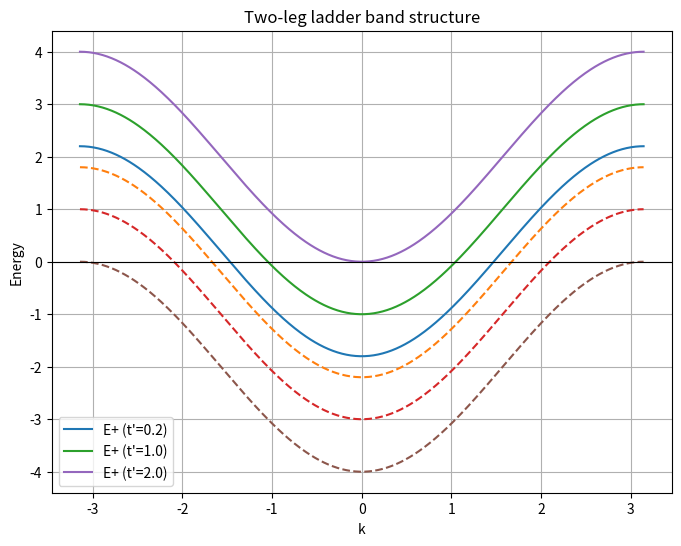
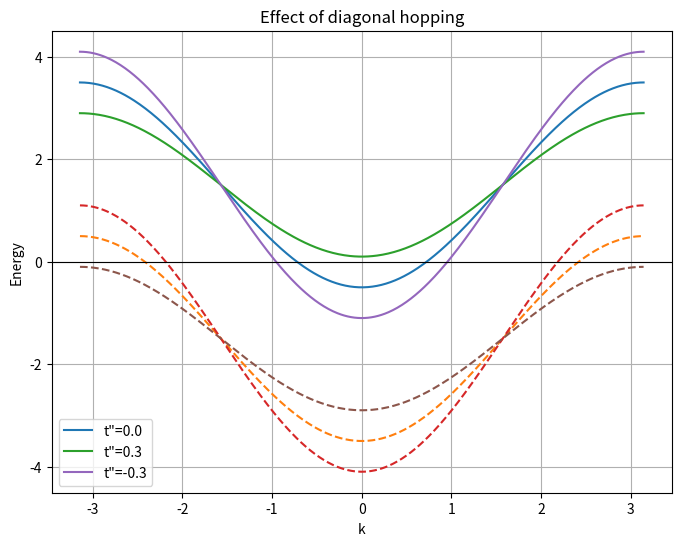
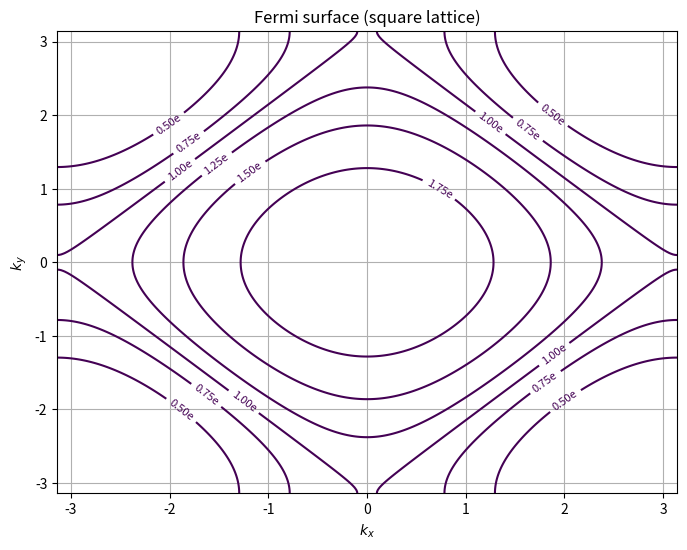
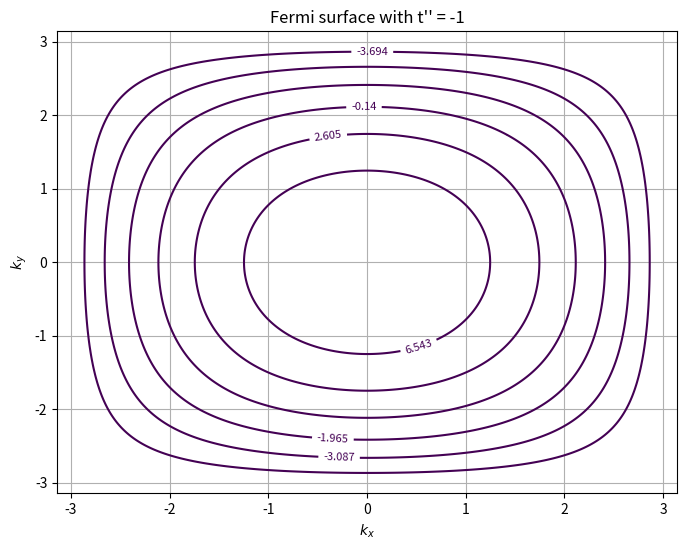
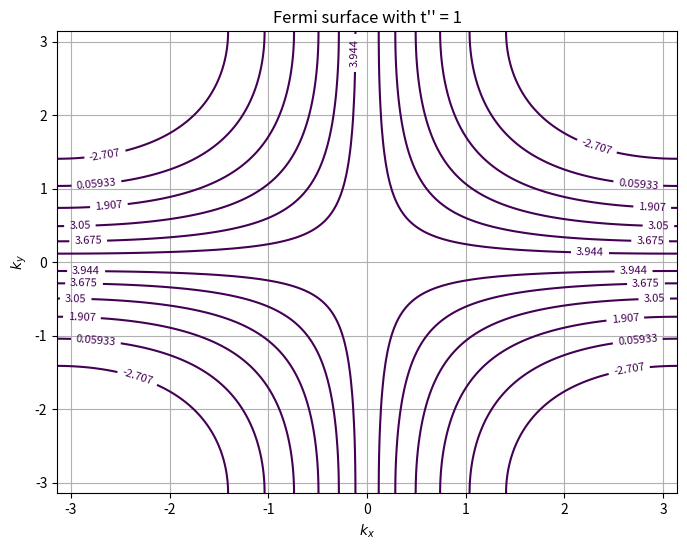

These charts were generated, in order, by the following Python code:
import numpy as np
import matplotlib.pyplot as plt


def ladder_bands(k, t, tp):
    E_plus = -2*t*np.cos(k) + tp
    E_minus = -2*t*np.cos(k) - tp
    return E_plus, E_minus

def ladder_with_diagonal(k, t, tp, tpp):
    off_diag = tp + 2*tpp*np.cos(k)
    E_plus = -2*t*np.cos(k) + off_diag
    E_minus = -2*t*np.cos(k) - off_diag
    return E_plus, E_minus

def plot_ladder():
    k = np.linspace(-np.pi, np.pi, 500)
    t = 1.0
    tp_values = [0.2, 1.0, 2.0]

    plt.figure(figsize=(8,6))
    for tp in tp_values:
        E1, E2 = ladder_bands(k, t, tp)
        plt.plot(k, E1, label=f"E+ (t'={tp})")
        plt.plot(k, E2, linestyle='--')

    plt.axhline(0, color='black', linewidth=0.8)
    plt.title("Two-leg ladder band structure")
    plt.xlabel("k")
    plt.ylabel("Energy")
    plt.legend()
    plt.grid()
    plt.show()


def plot_ladder_diagonal():
    k = np.linspace(-np.pi, np.pi, 500)
    t = 1.0
    tp = 1.5
    tpp_values = [0.0, 0.3, -0.3]

    plt.figure(figsize=(8,6))
    for tpp in tpp_values:
        E1, E2 = ladder_with_diagonal(k, t, tp, tpp)
        plt.plot(k, E1, label=f't\"={tpp}')
        plt.plot(k, E2, linestyle='--')

    plt.axhline(0, color='black', linewidth=0.8)
    plt.title("Effect of diagonal hopping")
    plt.xlabel("k")
    plt.ylabel("Energy")
    plt.legend()
    plt.grid()
    plt.show()



def square_energy(KX, KY, t):
    return -2*t*(np.cos(KX) + np.cos(KY))

def square_energy_diag(KX, KY, t, tpp):
    return -2*t*(np.cos(KX) + np.cos(KY)) - 4*tpp*np.cos(KX)*np.cos(KY)


def get_fermi_energy(E, filling):

    E_flat = np.sort(E.flatten())
    total_states = len(E_flat)

    index = int(filling * total_states / 2)

    index = max(0, min(index, total_states - 1))

    return E_flat[index]


def plot_square_fermi(t):
    N = 300  # higher resolution (better FS)
    kx = np.linspace(-np.pi, np.pi, N)
    ky = np.linspace(-np.pi, np.pi, N)
    KX, KY = np.meshgrid(kx, ky)

    E = square_energy(KX, KY, t)

    fillings = np.arange(0.5, 2.01, 0.25)

    plt.figure(figsize=(8,6))

    for n in fillings:
        EF = get_fermi_energy(E, n)
        cs = plt.contour(KX, KY, E, levels=[EF])
        plt.clabel(cs, inline=True, fontsize=8, fmt={EF: f"{n:.2f}e"})

    plt.title("Fermi surface (square lattice)")
    plt.xlabel("$k_x$")
    plt.ylabel("$k_y$")
    plt.grid()
    plt.show()


def plot_square_fermi_diag(t):
    N = 300
    kx = np.linspace(-np.pi, np.pi, N)
    ky = np.linspace(-np.pi, np.pi, N)
    KX, KY = np.meshgrid(kx, ky)

    fillings = np.arange(0.5, 2.01, 0.25)
    tpp_values = [-1, 1]

    for tpp in tpp_values:
        E = square_energy_diag(KX, KY, t, tpp)

        plt.figure(figsize=(8,6))

        for n in fillings:
            EF = get_fermi_energy(E, n)
            cs = plt.contour(KX, KY, E, levels=[EF])
            plt.clabel(cs, inline=True, fontsize=8)

        plt.title(f"Fermi surface with t'' = {tpp}")
        plt.xlabel("$k_x$")
        plt.ylabel("$k_y$")
        plt.grid()
        plt.show()



if __name__ == "__main__":

    plot_ladder()
    plot_ladder_diagonal()

    t = -2  # eV
    plot_square_fermi(t)
    plot_square_fermi_diag(t)
